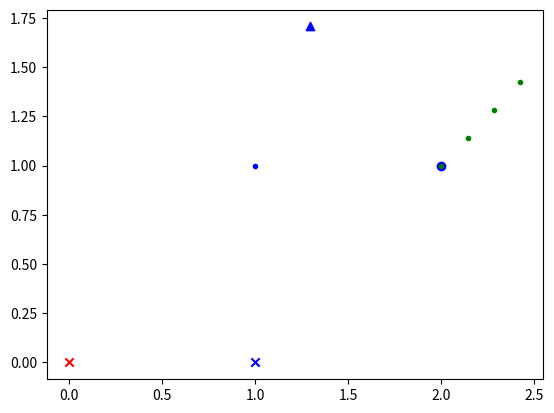

Reproduce this figure in Python.
import numpy as np
import matplotlib.pyplot as plt

class Frame2D(object):
    def __init__(self, theta=0, x=0, y=0, parent=None, H=None):
        if H is not None:
            #self._H = H
            self._theta = np.arctan2(H[1, 0], H[0, 0])
            self._x = H[0,2]
            self._y = H[1,2]
            #self._H_inv = Frame2D._create_h_inv(self._theta, self._x, self._y)
            self._H = Frame2D._create_h(self._theta, self._x, self._y)
        else:
            #self._H_inv = Frame2D._create_h_inv(theta, x, y)
            self._theta = theta
            self._x = x
            self._y = y
            self._H = Frame2D._create_h(self._theta, self._x, self._y)

        self.parent = parent


    def transform_points(self, points):
        if len(points.shape) == 1:
            points = np.reshape(points, (1,2))

        N = len(points)
        p_temp = np.append(points, np.ones((N, 1)), axis=1)
        p_temp = np.matmul(p_temp, self._parent_H().T)

        return p_temp[:, 0:2]

    def transform_points_inv(self, points):
        if len(points.shape) == 1:
            points = np.reshape(points, (1,2))

        N = len(points)

        p_temp = np.append(points, np.ones((N, 1)), axis=1)
        p_temp = np.matmul(p_temp, self._H_inv.T)

        return p_temp[:, 0:2]

    @DeprecationWarning
    def transform(self, frame):
        h_new = np.matmul(self._H, frame._H)
        return Frame2D(H=h_new)

    @DeprecationWarning
    def transform_inv(self, frame):
        h_new = np.matmul(self._H_inv, frame._H)
        return Frame2D(H=h_new)

    def rotate(self, theta):
        new_theta = self._theta + theta
        self._update_h(new_theta, self._x, self._y)
        return self

    def translate(self, x, y):
        new_x = self._x+x, 
        new_y = self._y+y
        self._update_h(self._theta, new_x, new_y)
        return self

    def set_rotation(self, theta):
        self._update_h(theta, self._x, self._y)
        return self

    def set_position(self, x, y):
        self._update_h(self._theta, x, y)

    def _parent_H(self):
        if self.parent is None:
            return self._H
        else:
            return np.matmul(self.parent._parent_H(), self._H)

    def origin(self):
        p = self.transform_points(np.array([0,0]))
        return p[0]

    def theta(self):
        if self.parent is None:
            return self._theta
        else:
            t = self._theta + self.parent.theta()
            if t > np.pi:
                return t - (2*np.pi)
            elif t < -np.pi:
                return t + (2*np.pi)
            else:
                return t

    def _update_h(self, theta, x, y):
        self._x = x
        self._y = y
        self._theta = theta

        self._H[0,0] = np.cos(theta)
        self._H[0,1] = -np.sin(theta)
        self._H[0,2] = x
        self._H[1,0] = np.sin(theta)
        self._H[1,1] = np.cos(theta)
        self._H[1,2] = y

    @staticmethod
    def identity():
        return Frame2D(H=np.eye(3))

    @staticmethod
    def _create_h(theta, x, y):
        return np.array([
            [np.cos(theta), -np.sin(theta), x],
            [np.sin(theta), np.cos(theta), y],
            [0,0,1]
        ])
    @staticmethod
    def _create_h_inv(theta, x, y):
        return np.array([
            [np.cos(-theta), -np.sin(-theta), -x],
            [np.sin(-theta), np.cos(-theta), -y],
            [0,0,1]
        ])


if __name__ == '__main__':
    
    frame1 = Frame2D(0, 1, 0)
    frame2 = Frame2D(0, 0, 1, frame1)
    frame3 = Frame2D(0, 1, 0, frame2)
    frame4 = Frame2D(0, 0, 1, frame3)

    point = np.array([ [0,0] ])

    frame3 = frame3.set_rotation(np.pi/4)

    h1 = Frame2D._create_h(0,1,0)
    h2 = Frame2D._create_h(0,0,1)
    h3 = Frame2D._create_h(np.pi/2,0,0)
    h4 = Frame2D._create_h(0,0,1)

    #p1 = np.matmul(point, h1.T)
    #p2 = np.matmul(point, np.matmul(h1, h2).T )
    #p3 = np.matmul(point, np.matmul(np.matmul(h1, h2), h3).T )
    #p4 = np.matmul(point, np.matmul(np.matmul(np.matmul(h1, h2), h3), h4).T )

    p1 = frame1.transform_points(point)
    #o1 = frame1.origin()
    p2 = frame2.transform_points(point)
    #o2 = frame1.origin()
    p3 = frame3.transform_points(point)
    l = frame3.transform_points(np.array([ [0,0], [0.2,0], [0.4,0], [0.6,0] ]))
    #o3 = frame1.origin()
    p4 = frame4.transform_points(point)
    #o4 = frame1.origin()

    #plt.scatter(o1[:, 0], o1[:, 1], marker='x', color='r')
    #plt.scatter(o2[:, 0], o2[:, 1], marker='.', color='r')
    #plt.scatter(o3[:, 0], o3[:, 1], marker='o', color='r')
    #plt.scatter(o4[:, 0], o4[:, 1], marker='^', color='r')

    plt.scatter(0, 0, marker='x', color='r')
    plt.scatter(p1[:, 0], p1[:, 1], marker='x', color='b')
    plt.scatter(p2[:, 0], p2[:, 1], marker='.', color='b')
    plt.scatter(p3[:, 0], p3[:, 1], marker='o', color='b')
    plt.scatter(p4[:, 0], p4[:, 1], marker='^', color='b')
    plt.scatter(l[:, 0], l[:, 1], marker='.', color='g')

    plt.show()